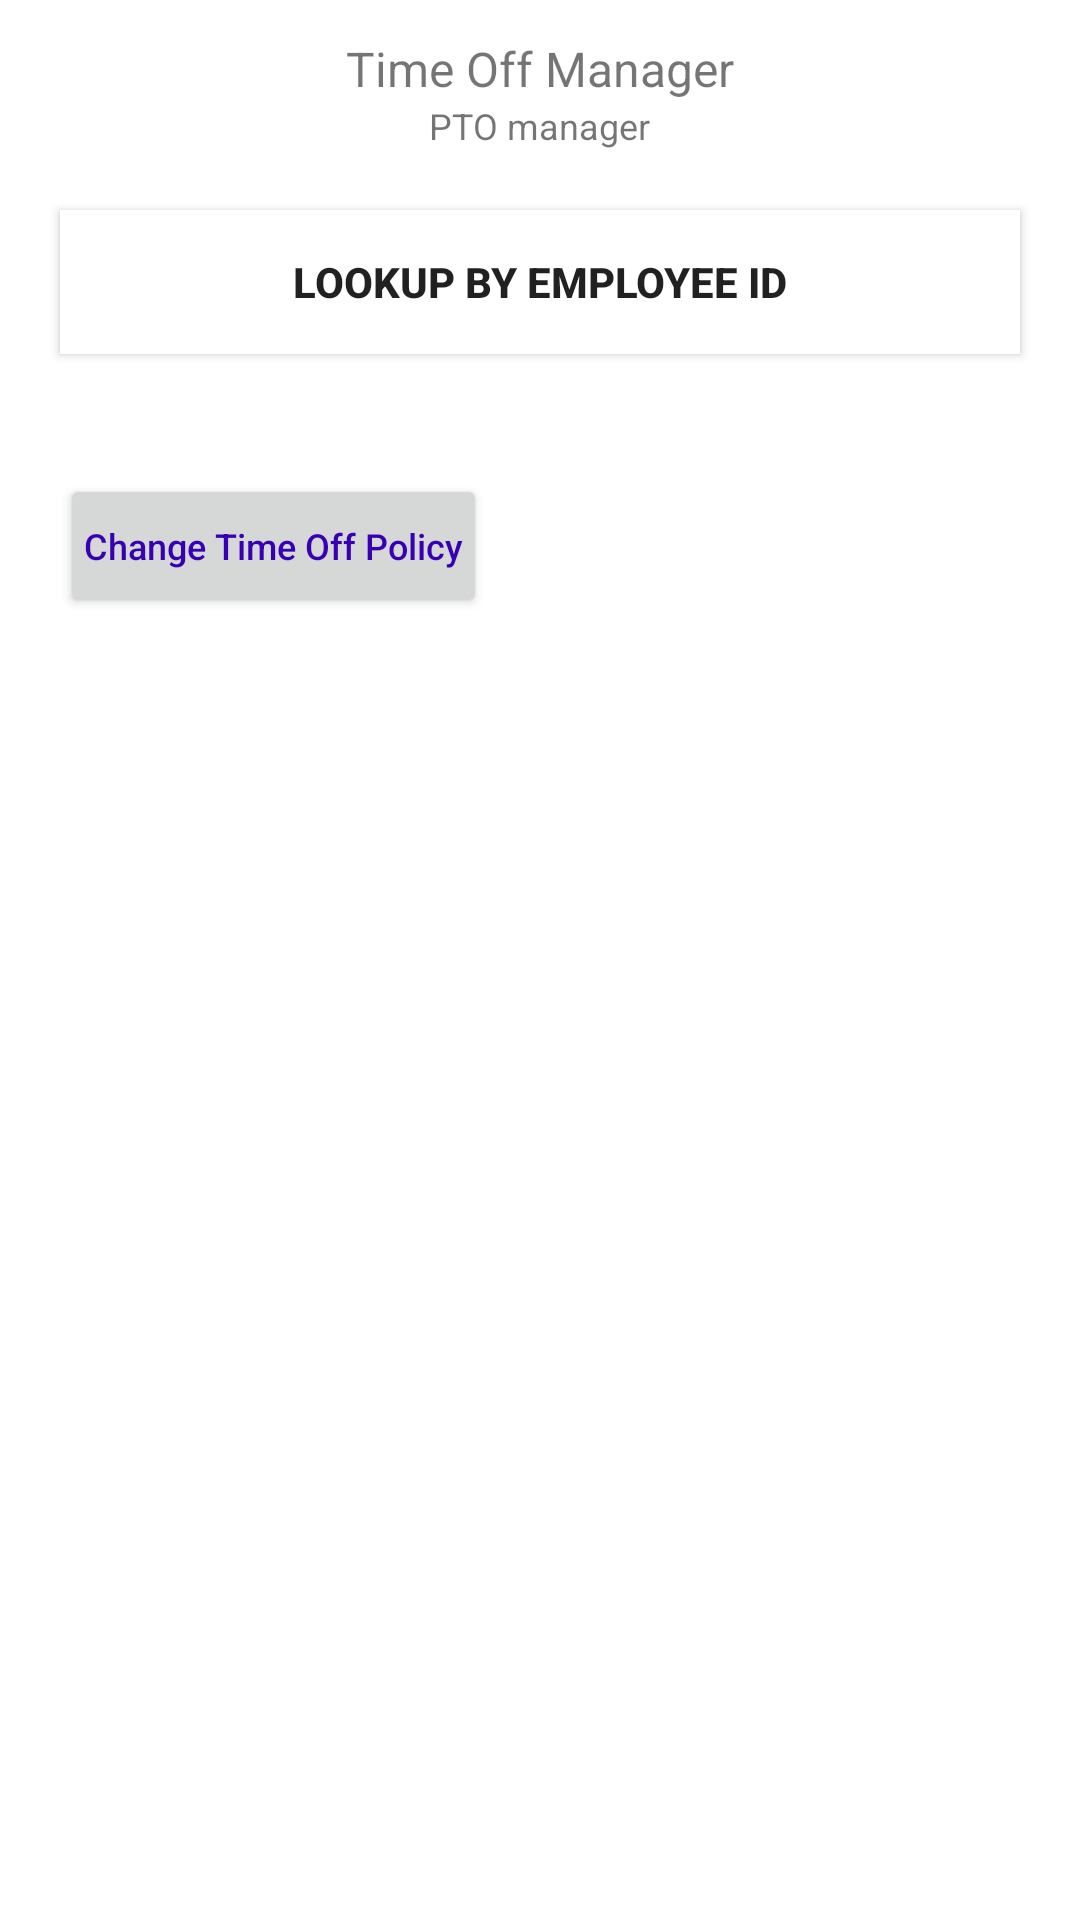

Produce the Android XML layout that renders to this screen, including the resource entries it uses.
<!-- AndroidManifest.xml: application theme Theme.DevEfficiency -->
<!-- res/layout/activity_employee.xml -->
<?xml version="1.0" encoding="utf-8"?>
<LinearLayout xmlns:android="http://schemas.android.com/apk/res/android"
    xmlns:tools="http://schemas.android.com/tools"
    android:layout_width="match_parent"
    android:layout_height="match_parent"
    android:orientation="vertical"
    tools:context=".EmployeeActivity">

    <LinearLayout
        android:layout_width="wrap_content"
        android:layout_height="wrap_content"
        android:layout_gravity="center"
        android:layout_marginTop="12dp"
        android:orientation="vertical">

        <TextView
            android:id="@+id/tvTimeOffManager"
            android:layout_width="wrap_content"
            android:layout_height="wrap_content"
            android:layout_gravity="center"
            android:text="Time Off Manager"
            android:textSize="16sp" />

        <TextView
            android:layout_width="wrap_content"
            android:layout_height="wrap_content"
            android:layout_gravity="center"
            android:text="PTO manager"
            android:textSize="12sp" />
    </LinearLayout>

    <Button
        android:id="@+id/btnLookup"
        android:layout_width="match_parent"
        android:layout_height="wrap_content"
        android:layout_margin="20dp"
        android:background="@color/design_default_color_background"
        android:ellipsize="end"
        android:text="Lookup by Employee ID"
        android:textStyle="bold" />


    <Button
        android:layout_width="wrap_content"
        android:layout_height="wrap_content"

        android:layout_margin="20dp"
        android:padding="8dp"
        android:text="Change Time Off Policy"
        android:textAllCaps="false"
        android:textColor="@color/design_default_color_primary_variant"
        android:textSize="12sp"

        />
</LinearLayout>
<!-- resources referenced by this layout -->
<resources>
  <style name="Theme.DevEfficiency" parent="Theme.MaterialComponents.DayNight.DarkActionBar">
          
          <item name="colorPrimary">@color/purple_500</item>
          <item name="colorPrimaryVariant">@color/purple_700</item>
          <item name="colorOnPrimary">@color/white</item>
          
          <item name="colorSecondary">@color/teal_200</item>
          <item name="colorSecondaryVariant">@color/teal_700</item>
          <item name="colorOnSecondary">@color/black</item>
          
          <item name="android:statusBarColor" tools:targetApi="l">?attr/colorPrimaryVariant</item>
          
      </style>
  <!-- not gathered from this repository: default colours our renderer supplied (Android Studio template values) -->
  <color name="purple_500">#FF6200EE</color>
  <color name="purple_700">#FF3700B3</color>
  <color name="teal_200">#FF03DAC5</color>
  <color name="teal_700">#FF018786</color>
  <color name="black">#FF000000</color>
  <color name="white">#FFFFFFFF</color>
</resources>
